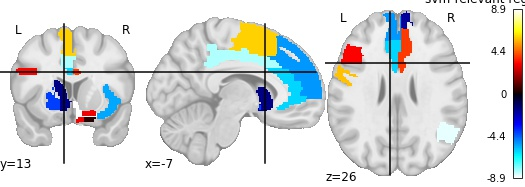

The data file committed next to this chart (first rows):
, region, feat_importance
0, Precentral_L, 5.769
1, Precentral_R, 0.4003
2, Frontal_Mid_L, 3.239
3, Frontal_Inf_Tri_R, 6.002
4, Supp_Motor_Area_R, -8.869
5, Frontal_Sup_Medial_L, -5.204
6, Frontal_Sup_Medial_R, -1.917
7, Frontal_Med_Orb_L, 3.112
8, Insula_L, -5.47
9, Cingulum_Ant_L, -6.035
10, Cingulum_Ant_R, 3.973
11, Cingulum_Mid_L, -8.129
12, Cingulum_Mid_R, 4.17
13, ParaHippocampal_R, -0.8694
14, Calcarine_L, -2.753
15, Occipital_Sup_L, 1.035
16, Parietal_Inf_R, -8.633
17, Precuneus_L, 1.221
18, Caudate_L, -1.603
19, Caudate_R, -4.079
20, Putamen_R, 8.22
21, Thalamus_L, -6.875
22, Temporal_Sup_R, 2.523
